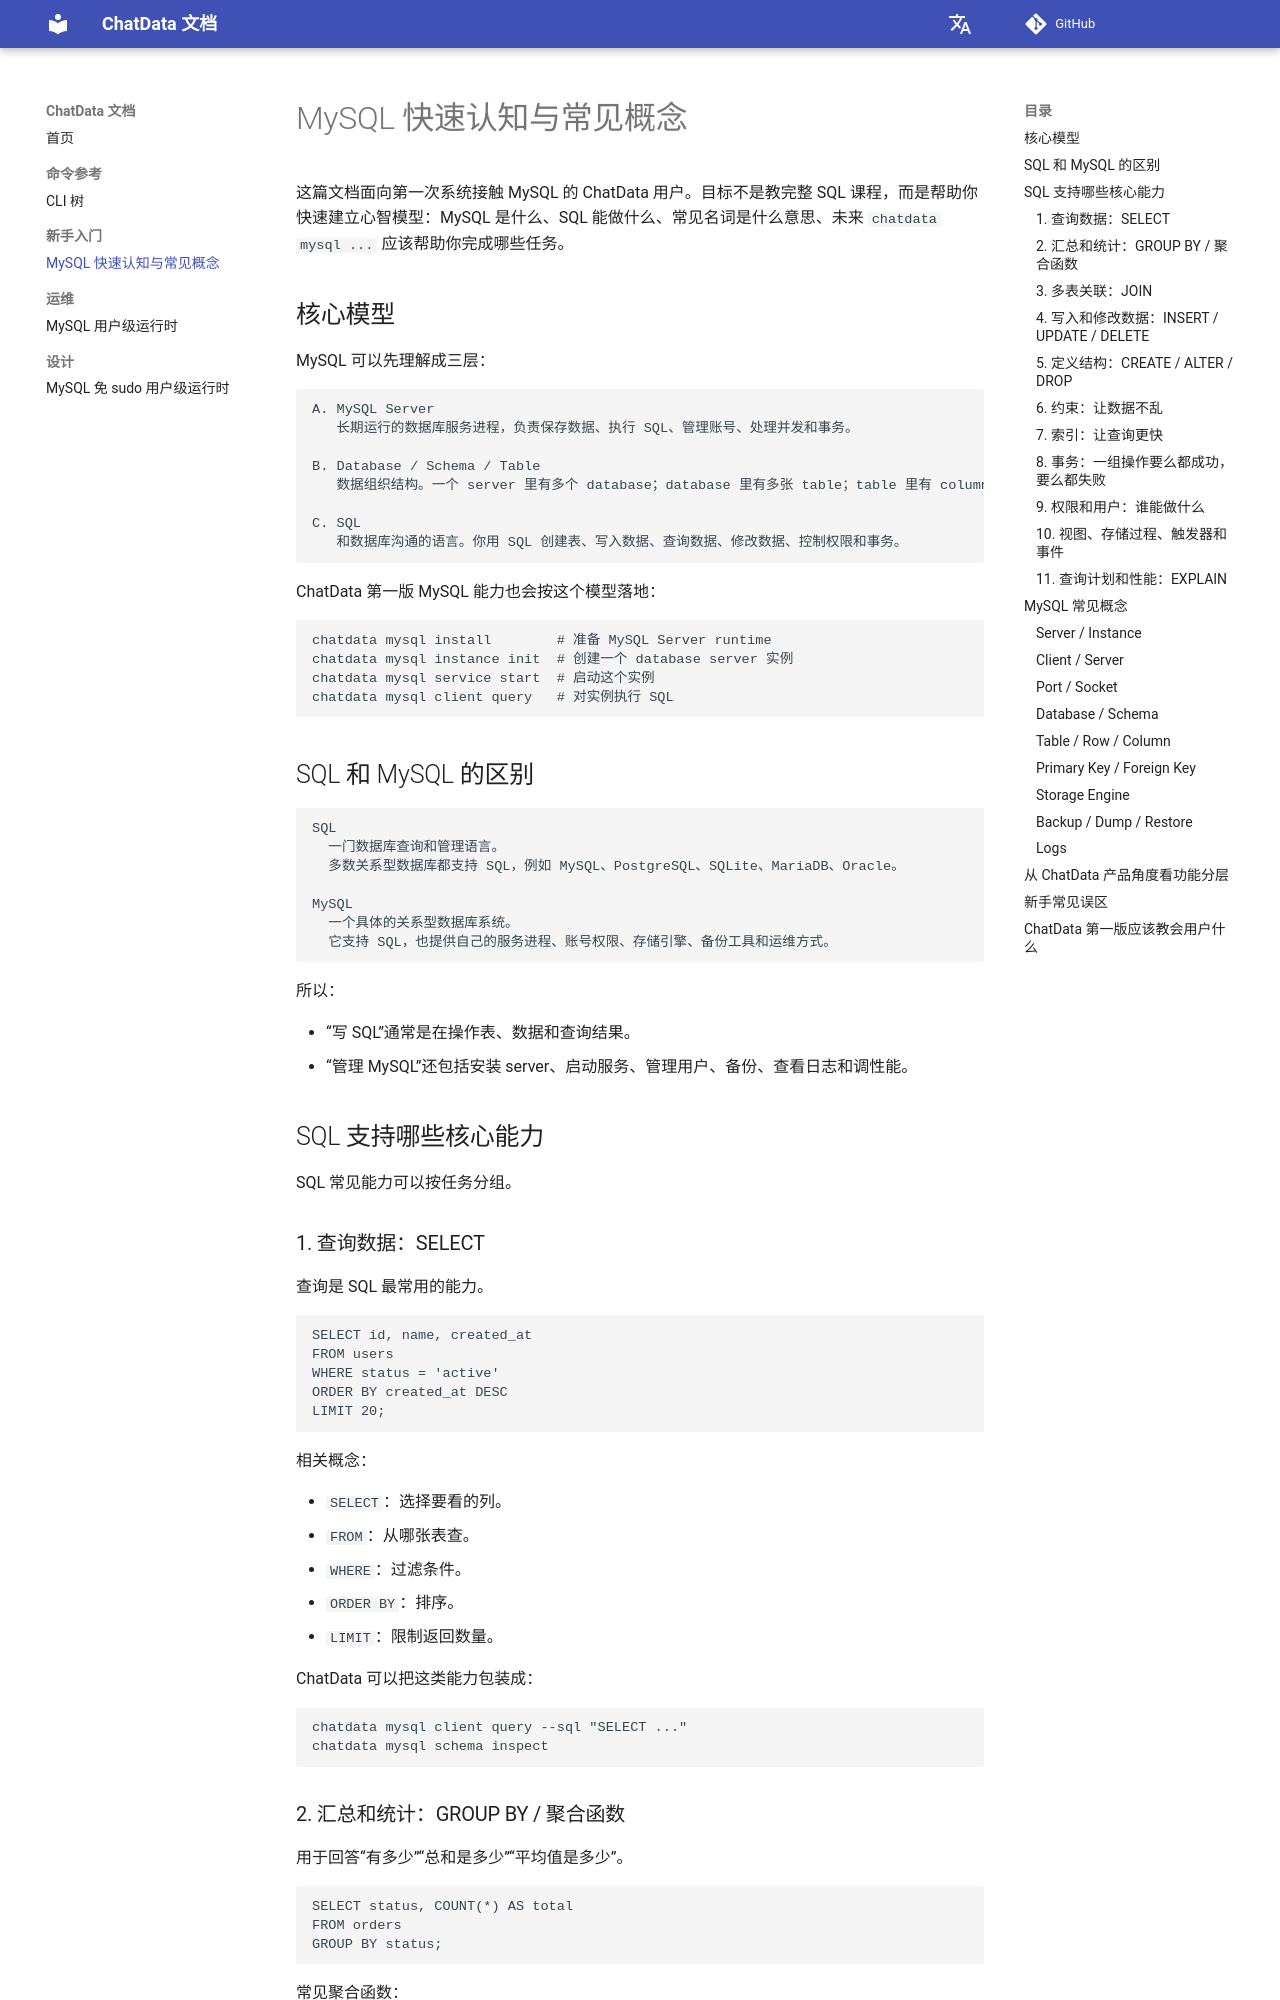

repository: ChatArch/ChatData · page: getting-started/mysql-basics/index.html · generator: mkdocs

# MySQL 快速认知与常见概念

这篇文档面向第一次系统接触 MySQL 的 ChatData 用户。目标不是教完整 SQL 课程，而是帮助你快速建立心智模型：MySQL 是什么、SQL 能做什么、常见名词是什么意思、未来 `chatdata mysql ...` 应该帮助你完成哪些任务。

## 核心模型

MySQL 可以先理解成三层：

```text
A. MySQL Server
   长期运行的数据库服务进程，负责保存数据、执行 SQL、管理账号、处理并发和事务。

B. Database / Schema / Table
   数据组织结构。一个 server 里有多个 database；database 里有多张 table；table 里有 column 和 row。

C. SQL
   和数据库沟通的语言。你用 SQL 创建表、写入数据、查询数据、修改数据、控制权限和事务。
```

ChatData 第一版 MySQL 能力也会按这个模型落地：

```text
chatdata mysql install        # 准备 MySQL Server runtime
chatdata mysql instance init  # 创建一个 database server 实例
chatdata mysql service start  # 启动这个实例
chatdata mysql client query   # 对实例执行 SQL
```

## SQL 和 MySQL 的区别

```text
SQL
  一门数据库查询和管理语言。
  多数关系型数据库都支持 SQL，例如 MySQL、PostgreSQL、SQLite、MariaDB、Oracle。

MySQL
  一个具体的关系型数据库系统。
  它支持 SQL，也提供自己的服务进程、账号权限、存储引擎、备份工具和运维方式。
```

所以：

- “写 SQL”通常是在操作表、数据和查询结果。
- “管理 MySQL”还包括安装 server、启动服务、管理用户、备份、查看日志和调性能。

## SQL 支持哪些核心能力

SQL 常见能力可以按任务分组。

### 1. 查询数据：SELECT

查询是 SQL 最常用的能力。

```sql
SELECT id, name, created_at
FROM users
WHERE status = 'active'
ORDER BY created_at DESC
LIMIT 20;
```

相关概念：

- `SELECT`：选择要看的列。
- `FROM`：从哪张表查。
- `WHERE`：过滤条件。
- `ORDER BY`：排序。
- `LIMIT`：限制返回数量。

ChatData 可以把这类能力包装成：

```text
chatdata mysql client query --sql "SELECT ..."
chatdata mysql schema inspect
```
